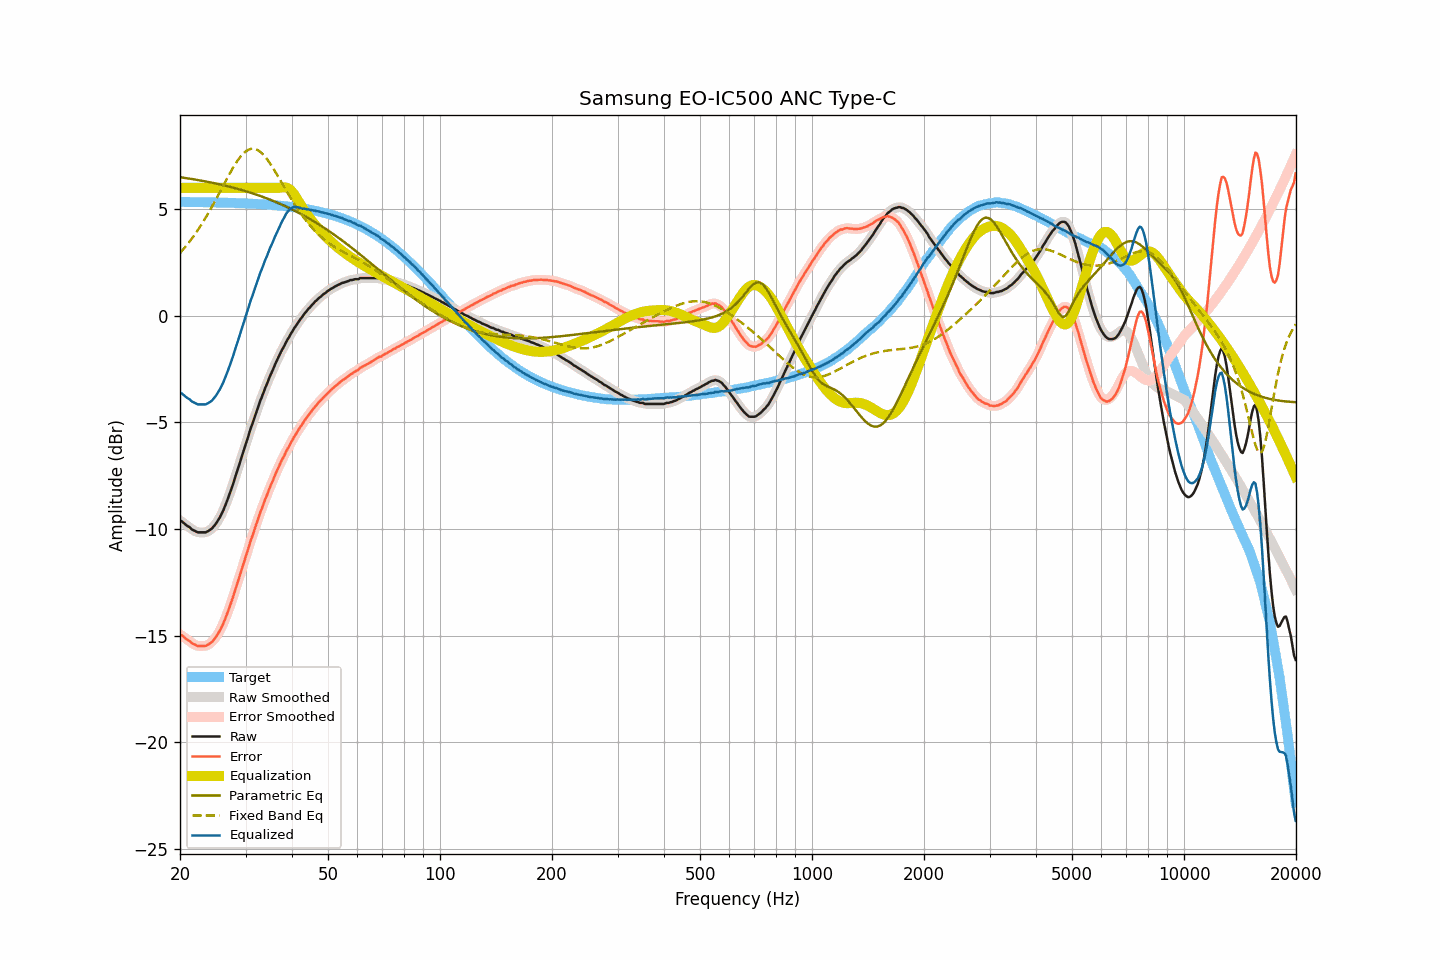

Data behind this chart, as committed beside it:
frequency, raw, smoothed, error, error_smoothed, equalization, parametric_eq, fixed_band_eq, equalized_raw, equalized_smoothed, target
20.00, -9.61, -9.60, -14.95, -14.94, 6.00, 6.50, 2.95, -3.61, -3.60, 5.34
20.20, -9.63, -9.65, -14.97, -14.99, 6.00, 6.49, 3.03, -3.63, -3.65, 5.34
20.40, -9.69, -9.70, -15.03, -15.04, 6.00, 6.48, 3.12, -3.69, -3.70, 5.34
20.61, -9.76, -9.76, -15.10, -15.10, 6.00, 6.46, 3.20, -3.76, -3.76, 5.34
20.81, -9.82, -9.82, -15.16, -15.15, 6.00, 6.45, 3.29, -3.82, -3.82, 5.34
21.02, -9.87, -9.87, -15.21, -15.21, 6.00, 6.44, 3.39, -3.87, -3.87, 5.34
21.23, -9.91, -9.93, -15.25, -15.27, 6.00, 6.43, 3.48, -3.91, -3.93, 5.34
21.44, -9.99, -9.98, -15.33, -15.32, 6.00, 6.42, 3.59, -3.99, -3.98, 5.33
21.66, -10.04, -10.03, -15.38, -15.37, 6.00, 6.41, 3.69, -4.04, -4.03, 5.33
21.87, -10.07, -10.08, -15.41, -15.42, 6.00, 6.39, 3.79, -4.07, -4.08, 5.33
22.09, -10.11, -10.12, -15.45, -15.45, 6.00, 6.38, 3.90, -4.11, -4.12, 5.33
22.31, -10.15, -10.14, -15.48, -15.47, 6.00, 6.37, 4.01, -4.15, -4.14, 5.33
22.54, -10.15, -10.16, -15.48, -15.48, 6.00, 6.35, 4.12, -4.15, -4.16, 5.33
22.76, -10.15, -10.16, -15.48, -15.49, 6.00, 6.34, 4.24, -4.15, -4.16, 5.33
22.99, -10.15, -10.16, -15.48, -15.48, 6.00, 6.33, 4.36, -4.15, -4.16, 5.33
23.22, -10.15, -10.16, -15.48, -15.48, 6.00, 6.31, 4.48, -4.15, -4.16, 5.33
23.45, -10.15, -10.14, -15.48, -15.47, 6.00, 6.30, 4.60, -4.15, -4.14, 5.32
23.69, -10.11, -10.12, -15.44, -15.44, 6.00, 6.28, 4.73, -4.11, -4.12, 5.32
23.92, -10.07, -10.08, -15.39, -15.40, 6.00, 6.27, 4.86, -4.07, -4.08, 5.32
24.16, -10.02, -10.02, -15.34, -15.34, 6.00, 6.25, 5.00, -4.02, -4.02, 5.32
24.40, -9.96, -9.96, -15.28, -15.28, 6.00, 6.24, 5.13, -3.96, -3.96, 5.32
24.65, -9.87, -9.88, -15.19, -15.19, 6.00, 6.22, 5.27, -3.87, -3.88, 5.32
24.89, -9.78, -9.78, -15.10, -15.10, 6.00, 6.21, 5.41, -3.78, -3.78, 5.32
25.14, -9.67, -9.67, -14.99, -14.99, 6.00, 6.19, 5.55, -3.67, -3.67, 5.31
25.39, -9.55, -9.55, -14.86, -14.86, 6.00, 6.17, 5.69, -3.55, -3.55, 5.31
25.65, -9.42, -9.42, -14.73, -14.73, 6.00, 6.16, 5.83, -3.42, -3.42, 5.31
25.91, -9.27, -9.27, -14.57, -14.58, 6.00, 6.14, 5.98, -3.27, -3.27, 5.31
26.16, -9.11, -9.11, -14.42, -14.41, 6.00, 6.12, 6.12, -3.11, -3.11, 5.31
26.43, -8.93, -8.93, -14.23, -14.23, 6.00, 6.10, 6.26, -2.93, -2.93, 5.30
26.69, -8.73, -8.74, -14.04, -14.04, 6.00, 6.09, 6.40, -2.73, -2.74, 5.30
26.96, -8.54, -8.53, -13.84, -13.83, 6.00, 6.07, 6.54, -2.54, -2.53, 5.30
27.23, -8.33, -8.33, -13.62, -13.62, 6.00, 6.05, 6.68, -2.33, -2.33, 5.30
27.50, -8.10, -8.11, -13.40, -13.40, 6.00, 6.03, 6.81, -2.10, -2.11, 5.30
27.77, -7.89, -7.88, -13.18, -13.17, 6.00, 6.01, 6.94, -1.89, -1.88, 5.29
28.05, -7.64, -7.65, -12.93, -12.94, 6.00, 5.99, 7.07, -1.64, -1.65, 5.29
28.33, -7.41, -7.42, -12.70, -12.70, 6.00, 5.97, 7.19, -1.41, -1.42, 5.29
28.62, -7.19, -7.18, -12.47, -12.46, 6.00, 5.95, 7.30, -1.19, -1.18, 5.29
28.90, -6.94, -6.94, -12.22, -12.23, 6.00, 5.93, 7.40, -0.94, -0.94, 5.28
29.19, -6.70, -6.71, -11.98, -11.99, 6.00, 5.91, 7.50, -0.70, -0.71, 5.28
29.48, -6.47, -6.47, -11.75, -11.74, 6.00, 5.89, 7.58, -0.47, -0.47, 5.28
29.78, -6.24, -6.23, -11.51, -11.51, 6.00, 5.86, 7.65, -0.24, -0.23, 5.27
30.08, -5.99, -6.00, -11.26, -11.27, 6.00, 5.84, 7.71, 0.01, 0.00, 5.27
30.38, -5.77, -5.76, -11.03, -11.02, 6.00, 5.82, 7.76, 0.23, 0.24, 5.27
30.68, -5.52, -5.52, -10.79, -10.78, 6.00, 5.79, 7.80, 0.48, 0.48, 5.26
30.99, -5.28, -5.29, -10.54, -10.55, 6.00, 5.77, 7.82, 0.72, 0.71, 5.26
31.30, -5.08, -5.06, -10.33, -10.32, 6.00, 5.75, 7.83, 0.92, 0.94, 5.26
31.61, -4.84, -4.85, -10.10, -10.10, 6.00, 5.72, 7.83, 1.16, 1.15, 5.25
31.93, -4.63, -4.63, -9.87, -9.88, 6.00, 5.70, 7.81, 1.37, 1.37, 5.25
32.24, -4.41, -4.40, -9.65, -9.65, 6.00, 5.67, 7.78, 1.59, 1.60, 5.24
32.57, -4.19, -4.19, -9.42, -9.43, 6.00, 5.64, 7.74, 1.81, 1.81, 5.24
32.89, -3.97, -3.98, -9.21, -9.22, 6.00, 5.62, 7.68, 2.03, 2.02, 5.23
33.22, -3.79, -3.78, -9.02, -9.01, 6.00, 5.59, 7.62, 2.21, 2.22, 5.23
33.55, -3.58, -3.58, -8.81, -8.81, 6.00, 5.56, 7.54, 2.42, 2.42, 5.23
33.89, -3.38, -3.39, -8.60, -8.61, 6.00, 5.53, 7.45, 2.62, 2.61, 5.22
34.23, -3.21, -3.20, -8.43, -8.41, 6.00, 5.51, 7.36, 2.79, 2.80, 5.21
34.57, -3.01, -3.02, -8.22, -8.22, 6.00, 5.48, 7.26, 2.99, 2.98, 5.21
34.92, -2.83, -2.84, -8.03, -8.04, 6.00, 5.45, 7.15, 3.17, 3.16, 5.20
35.27, -2.67, -2.66, -7.86, -7.86, 6.00, 5.42, 7.03, 3.33, 3.34, 5.20
35.62, -2.49, -2.48, -7.69, -7.68, 6.00, 5.39, 6.91, 3.51, 3.52, 5.19
35.97, -2.30, -2.31, -7.49, -7.50, 6.00, 5.36, 6.79, 3.70, 3.69, 5.19
... 635 more rows
